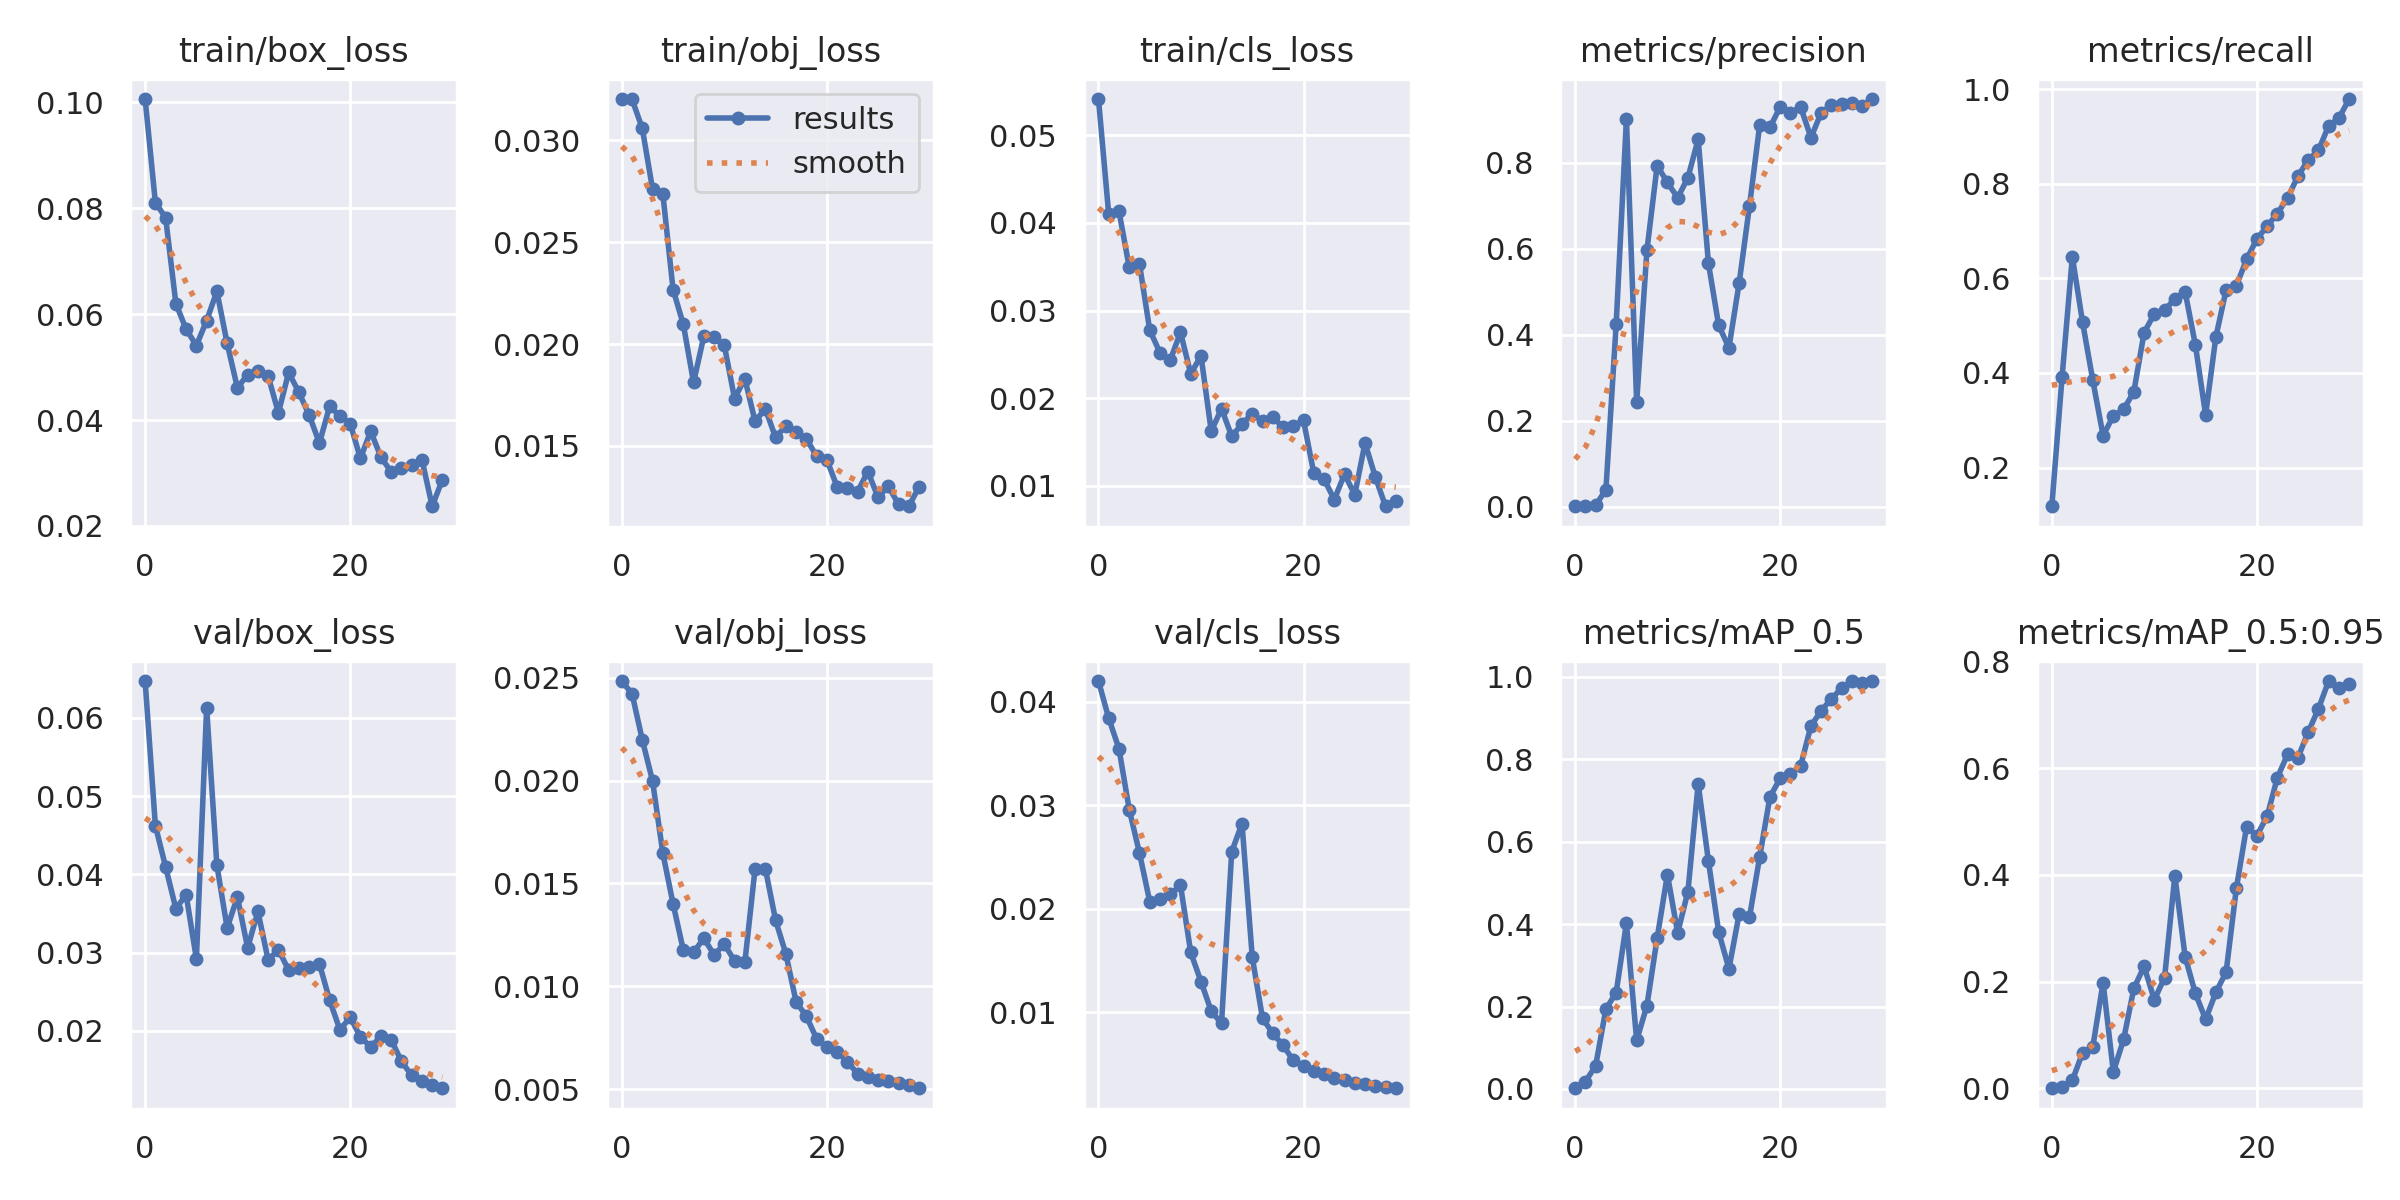

The file beside this chart, header and first rows:
epoch, train/box_loss, train/obj_loss, train/cls_loss, metrics/precision, metrics/recall, metrics/mAP_0.5, metrics/mAP_0.5:0.95, val/box_loss, val/obj_loss, val/cls_loss, x/lr0, x/lr1, x/lr2
0, 0.1006, 0.03203, 0.05413, 0.001495, 0.1181, 0.00181, 0.0004613, 0.0647, 0.02484, 0.04202, 0.0919, 0.0009, 0.0009
1, 0.08109, 0.03201, 0.04097, 0.003027, 0.3914, 0.01788, 0.003138, 0.04622, 0.02422, 0.03841, 0.08284, 0.001837, 0.001837
2, 0.07821, 0.03059, 0.04132, 0.003451, 0.6457, 0.0564, 0.01523, 0.04094, 0.02198, 0.03547, 0.07371, 0.002709, 0.002709
3, 0.06199, 0.02761, 0.03494, 0.04033, 0.5071, 0.1941, 0.0669, 0.03561, 0.01998, 0.02959, 0.06451, 0.003514, 0.003514
4, 0.05716, 0.02738, 0.03531, 0.424, 0.3841, 0.2339, 0.07848, 0.0374, 0.01648, 0.02538, 0.05525, 0.004253, 0.004253
5, 0.05407, 0.02268, 0.02777, 0.9016, 0.2676, 0.4023, 0.1984, 0.0292, 0.01401, 0.02069, 0.04593, 0.004927, 0.004927
6, 0.05878, 0.02097, 0.02518, 0.243, 0.309, 0.1179, 0.03112, 0.06131, 0.01176, 0.02093, 0.03653, 0.005534, 0.005534
7, 0.06431, 0.01812, 0.02436, 0.5965, 0.3229, 0.2022, 0.09183, 0.04115, 0.01164, 0.02137, 0.02707, 0.006075, 0.006075
8, 0.05449, 0.02038, 0.02752, 0.7932, 0.3603, 0.3664, 0.1875, 0.03314, 0.01234, 0.02226, 0.01755, 0.00655, 0.00655
9, 0.04607, 0.02034, 0.02278, 0.7541, 0.4853, 0.5204, 0.2286, 0.03712, 0.01153, 0.01576, 0.00796, 0.00696, 0.00696
10, 0.04859, 0.01993, 0.02485, 0.7186, 0.5252, 0.3789, 0.1662, 0.0306, 0.01204, 0.01294, 0.0067, 0.0067, 0.0067
11, 0.04923, 0.01733, 0.01624, 0.7652, 0.5324, 0.4789, 0.2079, 0.03525, 0.01124, 0.01009, 0.0067, 0.0067, 0.0067
12, 0.04832, 0.0183, 0.01881, 0.8548, 0.5571, 0.7405, 0.3987, 0.02907, 0.01116, 0.0089, 0.00637, 0.00637, 0.00637
13, 0.04135, 0.01621, 0.01565, 0.5663, 0.5719, 0.553, 0.2469, 0.03038, 0.01572, 0.02553, 0.00604, 0.00604, 0.00604
14, 0.04899, 0.01682, 0.01706, 0.4219, 0.4595, 0.381, 0.1783, 0.02777, 0.01572, 0.02822, 0.00571, 0.00571, 0.00571
15, 0.04523, 0.01541, 0.01825, 0.37, 0.3114, 0.2917, 0.1295, 0.02809, 0.01321, 0.01529, 0.00538, 0.00538, 0.00538
16, 0.04093, 0.01598, 0.01739, 0.5209, 0.4762, 0.425, 0.1799, 0.02812, 0.01158, 0.009406, 0.00505, 0.00505, 0.00505
17, 0.03563, 0.01569, 0.01784, 0.6986, 0.5755, 0.4163, 0.218, 0.02857, 0.009248, 0.007926, 0.00472, 0.00472, 0.00472
18, 0.04261, 0.01535, 0.01669, 0.8876, 0.5844, 0.5634, 0.3752, 0.02391, 0.00854, 0.006799, 0.00439, 0.00439, 0.00439
19, 0.04073, 0.0145, 0.01687, 0.8822, 0.6405, 0.7089, 0.4907, 0.02014, 0.007453, 0.005311, 0.00406, 0.00406, 0.00406
20, 0.03934, 0.01432, 0.01746, 0.9298, 0.6834, 0.7538, 0.4734, 0.02173, 0.007042, 0.004771, 0.00373, 0.00373, 0.00373
21, 0.03275, 0.013, 0.01147, 0.9166, 0.7105, 0.7651, 0.5101, 0.01925, 0.006822, 0.004273, 0.0034, 0.0034, 0.0034
22, 0.03788, 0.01292, 0.0108, 0.9289, 0.7372, 0.7846, 0.5824, 0.01794, 0.006332, 0.004003, 0.00307, 0.00307, 0.00307
23, 0.03301, 0.01276, 0.008435, 0.8585, 0.7705, 0.8813, 0.6261, 0.01931, 0.005743, 0.003586, 0.00274, 0.00274, 0.00274
24, 0.03018, 0.01374, 0.01134, 0.9162, 0.8161, 0.9175, 0.6194, 0.01888, 0.005606, 0.003408, 0.00241, 0.00241, 0.00241
25, 0.03095, 0.01247, 0.008995, 0.9335, 0.8504, 0.9473, 0.6674, 0.01611, 0.005461, 0.003088, 0.00208, 0.00208, 0.00208
26, 0.03153, 0.01302, 0.0149, 0.9363, 0.8707, 0.9727, 0.711, 0.0143, 0.005373, 0.002988, 0.00175, 0.00175, 0.00175
27, 0.03253, 0.01213, 0.01104, 0.9383, 0.9227, 0.99, 0.7633, 0.01358, 0.005293, 0.002802, 0.00142, 0.00142, 0.00142
28, 0.02371, 0.01204, 0.007679, 0.9309, 0.9389, 0.9844, 0.7494, 0.01311, 0.005179, 0.002705, 0.00109, 0.00109, 0.00109
29, 0.02875, 0.013, 0.008313, 0.9481, 0.9794, 0.99, 0.7576, 0.01267, 0.005039, 0.002625, 0.00076, 0.00076, 0.00076
